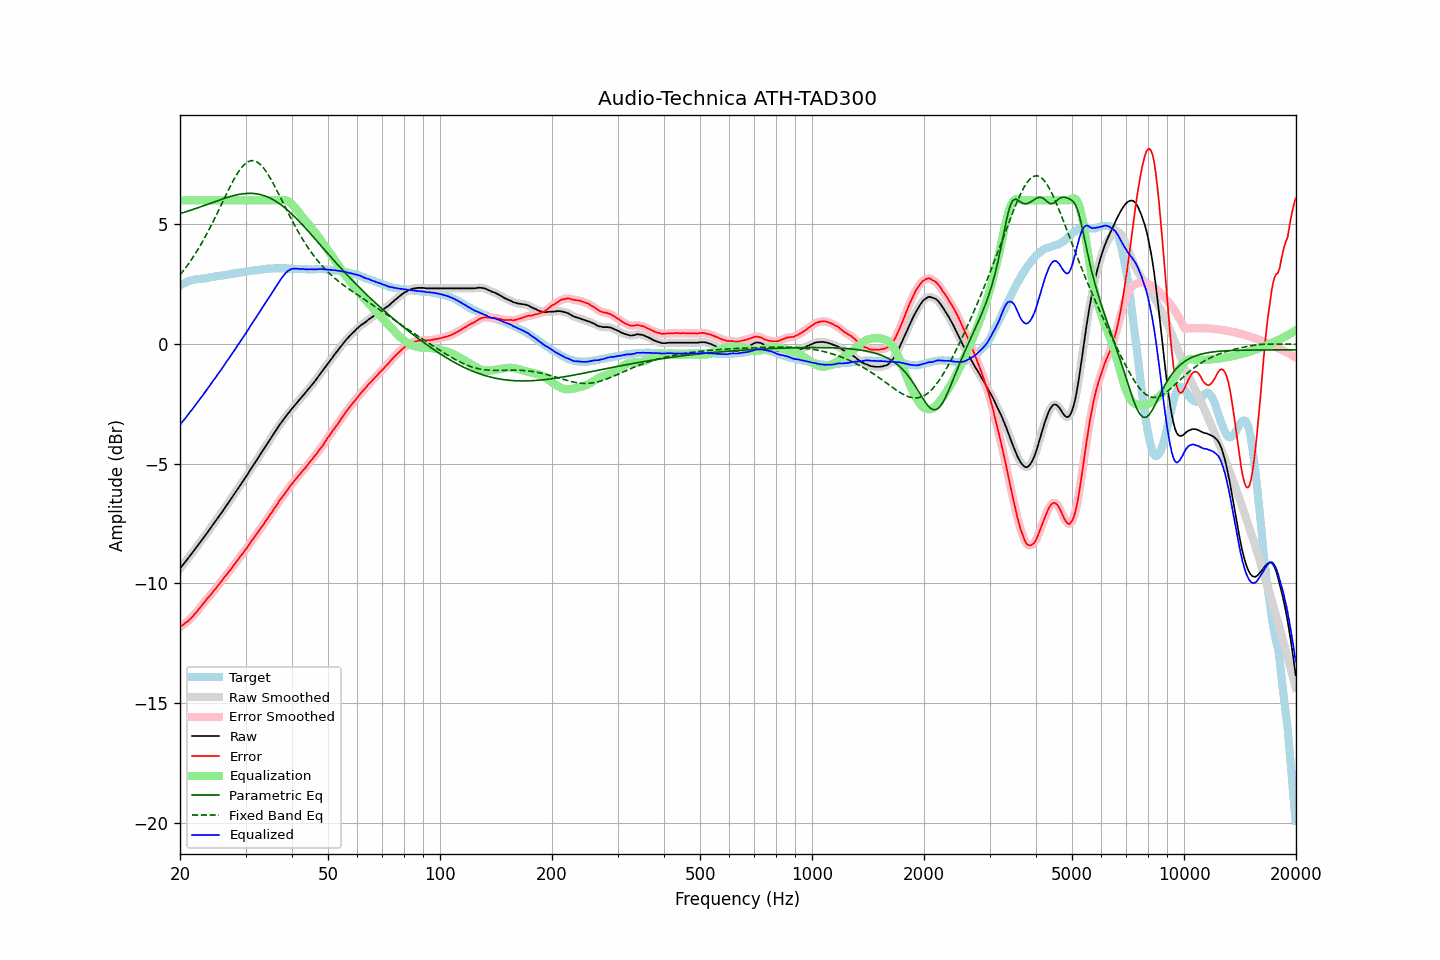

Data behind this chart, as committed beside it:
frequency, raw, error, smoothed, error_smoothed, equalization, parametric_eq, fixed_band_eq, equalized_raw, equalized_smoothed, target
20.00, -9.38, -11.83, -9.38, -11.82, 6.00, 5.45, 2.89, -3.38, -3.38, 2.44
20.20, -9.29, -11.78, -9.30, -11.78, 6.00, 5.47, 2.97, -3.29, -3.30, 2.48
20.40, -9.21, -11.73, -9.21, -11.73, 6.00, 5.49, 3.05, -3.21, -3.21, 2.52
20.61, -9.13, -11.67, -9.13, -11.68, 6.00, 5.51, 3.14, -3.13, -3.13, 2.54
20.81, -9.04, -11.62, -9.04, -11.62, 6.00, 5.53, 3.23, -3.04, -3.04, 2.58
21.02, -8.95, -11.57, -8.95, -11.57, 6.00, 5.55, 3.32, -2.95, -2.95, 2.62
21.23, -8.86, -11.50, -8.87, -11.51, 6.00, 5.57, 3.42, -2.86, -2.87, 2.64
21.44, -8.78, -11.44, -8.78, -11.44, 6.00, 5.60, 3.51, -2.78, -2.78, 2.66
21.66, -8.70, -11.37, -8.69, -11.37, 6.00, 5.62, 3.61, -2.70, -2.69, 2.68
21.87, -8.60, -11.29, -8.60, -11.30, 6.00, 5.64, 3.72, -2.60, -2.60, 2.69
22.09, -8.51, -11.22, -8.51, -11.22, 6.00, 5.67, 3.82, -2.51, -2.51, 2.71
22.31, -8.42, -11.14, -8.42, -11.14, 6.00, 5.69, 3.93, -2.42, -2.42, 2.72
22.54, -8.34, -11.05, -8.33, -11.06, 6.00, 5.71, 4.04, -2.34, -2.33, 2.72
22.76, -8.24, -10.97, -8.24, -10.97, 6.00, 5.74, 4.16, -2.24, -2.24, 2.73
22.99, -8.15, -10.88, -8.16, -10.88, 6.00, 5.76, 4.27, -2.15, -2.16, 2.73
23.22, -8.06, -10.80, -8.06, -10.80, 6.00, 5.79, 4.40, -2.06, -2.06, 2.74
23.45, -7.97, -10.72, -7.97, -10.72, 6.00, 5.81, 4.52, -1.97, -1.97, 2.75
23.69, -7.88, -10.63, -7.88, -10.64, 6.00, 5.83, 4.64, -1.88, -1.88, 2.75
23.92, -7.78, -10.56, -7.78, -10.56, 6.00, 5.86, 4.77, -1.78, -1.78, 2.77
24.16, -7.69, -10.49, -7.69, -10.48, 6.00, 5.88, 4.90, -1.69, -1.69, 2.79
24.40, -7.59, -10.40, -7.60, -10.40, 6.00, 5.91, 5.03, -1.59, -1.60, 2.80
24.65, -7.51, -10.31, -7.50, -10.31, 6.00, 5.93, 5.17, -1.51, -1.50, 2.80
24.89, -7.41, -10.24, -7.41, -10.23, 6.00, 5.96, 5.31, -1.41, -1.41, 2.82
25.14, -7.31, -10.14, -7.32, -10.15, 6.00, 5.98, 5.44, -1.31, -1.32, 2.83
25.39, -7.22, -10.06, -7.22, -10.06, 6.00, 6.01, 5.58, -1.22, -1.22, 2.84
25.65, -7.13, -9.98, -7.13, -9.98, 6.00, 6.03, 5.72, -1.13, -1.13, 2.85
25.91, -7.04, -9.90, -7.03, -9.89, 6.00, 6.05, 5.86, -1.04, -1.03, 2.86
26.16, -6.93, -9.80, -6.93, -9.80, 6.00, 6.07, 6.00, -0.93, -0.93, 2.87
26.43, -6.84, -9.71, -6.84, -9.72, 6.00, 6.10, 6.14, -0.84, -0.84, 2.88
26.69, -6.73, -9.63, -6.74, -9.63, 6.00, 6.12, 6.28, -0.73, -0.74, 2.90
26.96, -6.65, -9.55, -6.64, -9.55, 6.00, 6.14, 6.42, -0.65, -0.64, 2.91
27.23, -6.55, -9.46, -6.54, -9.46, 6.00, 6.16, 6.55, -0.55, -0.54, 2.92
27.50, -6.45, -9.38, -6.45, -9.38, 6.00, 6.18, 6.69, -0.45, -0.45, 2.93
27.77, -6.34, -9.28, -6.34, -9.28, 6.00, 6.20, 6.81, -0.34, -0.34, 2.93
28.05, -6.24, -9.20, -6.24, -9.19, 6.00, 6.21, 6.93, -0.24, -0.24, 2.95
28.33, -6.14, -9.10, -6.14, -9.10, 6.00, 6.23, 7.05, -0.14, -0.14, 2.95
28.62, -6.05, -9.02, -6.04, -9.01, 6.00, 6.24, 7.16, -0.05, -0.04, 2.97
28.90, -5.94, -8.92, -5.94, -8.92, 6.00, 6.25, 7.25, 0.06, 0.06, 2.98
29.19, -5.84, -8.83, -5.84, -8.84, 6.00, 6.27, 7.35, 0.16, 0.16, 2.99
29.48, -5.74, -8.75, -5.74, -8.75, 6.00, 6.28, 7.43, 0.26, 0.26, 3.01
29.78, -5.65, -8.66, -5.65, -8.66, 6.00, 6.28, 7.50, 0.35, 0.35, 3.02
30.08, -5.55, -8.57, -5.55, -8.57, 6.00, 6.29, 7.55, 0.45, 0.45, 3.03
30.38, -5.45, -8.48, -5.44, -8.48, 6.00, 6.29, 7.60, 0.55, 0.56, 3.03
30.68, -5.33, -8.38, -5.34, -8.38, 6.00, 6.29, 7.63, 0.67, 0.66, 3.04
30.99, -5.23, -8.28, -5.23, -8.28, 6.00, 6.30, 7.66, 0.77, 0.77, 3.05
31.30, -5.13, -8.19, -5.13, -8.19, 6.00, 6.29, 7.66, 0.87, 0.87, 3.06
31.61, -5.02, -8.10, -5.03, -8.10, 6.00, 6.29, 7.66, 0.98, 0.97, 3.08
31.93, -4.93, -8.00, -4.93, -8.00, 6.00, 6.28, 7.63, 1.07, 1.07, 3.08
32.24, -4.82, -7.91, -4.82, -7.91, 6.00, 6.27, 7.60, 1.18, 1.18, 3.09
32.57, -4.72, -7.81, -4.71, -7.81, 6.00, 6.26, 7.56, 1.28, 1.29, 3.09
32.89, -4.60, -7.72, -4.61, -7.72, 6.00, 6.24, 7.50, 1.40, 1.39, 3.11
33.22, -4.50, -7.61, -4.50, -7.62, 6.00, 6.23, 7.43, 1.50, 1.50, 3.11
33.55, -4.40, -7.53, -4.40, -7.52, 6.00, 6.21, 7.35, 1.60, 1.60, 3.13
33.89, -4.29, -7.42, -4.30, -7.43, 6.00, 6.18, 7.26, 1.71, 1.70, 3.13
34.23, -4.20, -7.34, -4.19, -7.33, 6.00, 6.16, 7.17, 1.80, 1.81, 3.14
34.57, -4.09, -7.24, -4.09, -7.24, 6.00, 6.13, 7.06, 1.91, 1.91, 3.14
34.92, -3.99, -7.14, -3.99, -7.14, 6.00, 6.10, 6.95, 2.01, 2.01, 3.15
35.27, -3.89, -7.04, -3.89, -7.04, 6.00, 6.06, 6.83, 2.11, 2.11, 3.16
35.62, -3.79, -6.94, -3.78, -6.94, 6.00, 6.03, 6.71, 2.21, 2.22, 3.16
35.97, -3.68, -6.84, -3.68, -6.85, 6.00, 5.99, 6.58, 2.32, 2.32, 3.15
... 635 more rows
